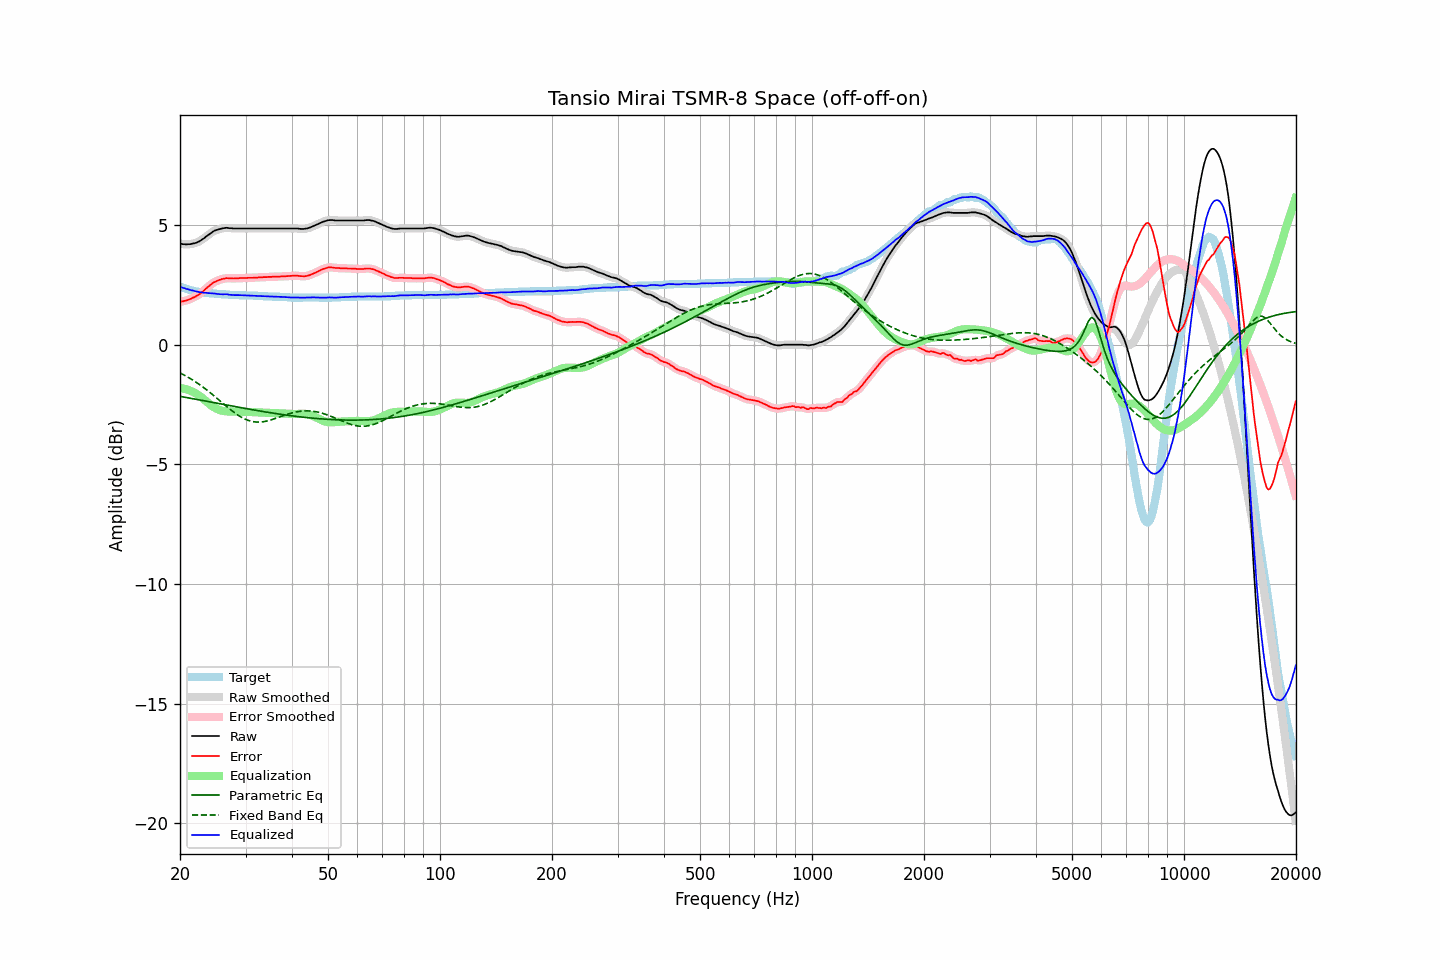

Data behind this chart, as committed beside it:
frequency, raw, error, smoothed, error_smoothed, equalization, parametric_eq, fixed_band_eq, equalized_raw, equalized_smoothed, target
20.00, 4.24, 1.80, 4.24, 1.80, -1.80, -2.15, -1.17, 2.43, 2.43, 2.43
20.20, 4.22, 1.81, 4.22, 1.81, -1.81, -2.16, -1.20, 2.41, 2.41, 2.40
20.40, 4.21, 1.82, 4.21, 1.83, -1.83, -2.18, -1.24, 2.38, 2.39, 2.38
20.61, 4.21, 1.84, 4.20, 1.84, -1.84, -2.19, -1.28, 2.37, 2.36, 2.36
20.81, 4.20, 1.85, 4.20, 1.86, -1.86, -2.20, -1.31, 2.34, 2.34, 2.34
21.02, 4.21, 1.88, 4.20, 1.88, -1.88, -2.21, -1.35, 2.33, 2.32, 2.32
21.23, 4.21, 1.90, 4.21, 1.91, -1.91, -2.22, -1.39, 2.30, 2.30, 2.30
21.44, 4.22, 1.93, 4.22, 1.94, -1.93, -2.24, -1.43, 2.29, 2.29, 2.28
21.66, 4.24, 1.97, 4.23, 1.97, -1.96, -2.25, -1.47, 2.27, 2.27, 2.26
21.87, 4.25, 1.99, 4.25, 2.00, -2.00, -2.26, -1.52, 2.25, 2.25, 2.25
22.09, 4.27, 2.03, 4.27, 2.03, -2.03, -2.27, -1.56, 2.23, 2.24, 2.23
22.31, 4.30, 2.07, 4.30, 2.07, -2.08, -2.29, -1.61, 2.22, 2.22, 2.22
22.54, 4.33, 2.11, 4.33, 2.12, -2.12, -2.30, -1.65, 2.21, 2.21, 2.21
22.76, 4.37, 2.16, 4.37, 2.16, -2.17, -2.31, -1.70, 2.20, 2.20, 2.20
22.99, 4.42, 2.22, 4.41, 2.22, -2.23, -2.32, -1.75, 2.19, 2.19, 2.19
23.22, 4.46, 2.27, 4.46, 2.28, -2.28, -2.34, -1.80, 2.18, 2.18, 2.18
23.45, 4.52, 2.34, 4.52, 2.34, -2.34, -2.35, -1.85, 2.18, 2.18, 2.17
23.69, 4.57, 2.40, 4.57, 2.40, -2.40, -2.36, -1.90, 2.17, 2.17, 2.16
23.92, 4.62, 2.45, 4.62, 2.46, -2.46, -2.38, -1.95, 2.16, 2.16, 2.16
24.16, 4.67, 2.51, 4.67, 2.51, -2.51, -2.39, -2.01, 2.16, 2.16, 2.15
24.40, 4.72, 2.56, 4.72, 2.56, -2.56, -2.40, -2.06, 2.16, 2.16, 2.15
24.65, 4.76, 2.61, 4.76, 2.61, -2.60, -2.41, -2.12, 2.15, 2.15, 2.14
24.89, 4.79, 2.64, 4.79, 2.65, -2.64, -2.43, -2.18, 2.15, 2.14, 2.14
25.14, 4.81, 2.67, 4.81, 2.68, -2.68, -2.44, -2.23, 2.13, 2.13, 2.13
25.39, 4.83, 2.70, 4.83, 2.70, -2.71, -2.45, -2.29, 2.12, 2.12, 2.12
25.65, 4.85, 2.72, 4.85, 2.73, -2.73, -2.46, -2.35, 2.12, 2.12, 2.12
25.91, 4.87, 2.75, 4.87, 2.75, -2.75, -2.48, -2.40, 2.12, 2.12, 2.11
26.16, 4.88, 2.76, 4.88, 2.77, -2.76, -2.49, -2.46, 2.12, 2.12, 2.11
26.43, 4.89, 2.77, 4.89, 2.78, -2.77, -2.50, -2.52, 2.11, 2.12, 2.11
26.69, 4.90, 2.79, 4.89, 2.78, -2.78, -2.51, -2.57, 2.12, 2.11, 2.10
26.96, 4.89, 2.78, 4.89, 2.79, -2.78, -2.53, -2.63, 2.10, 2.11, 2.10
27.23, 4.88, 2.78, 4.88, 2.78, -2.79, -2.54, -2.68, 2.09, 2.10, 2.09
27.50, 4.88, 2.78, 4.87, 2.78, -2.79, -2.55, -2.74, 2.09, 2.09, 2.09
27.77, 4.87, 2.77, 4.87, 2.78, -2.79, -2.56, -2.79, 2.08, 2.08, 2.09
28.05, 4.87, 2.78, 4.87, 2.78, -2.79, -2.58, -2.84, 2.08, 2.08, 2.08
28.33, 4.87, 2.78, 4.87, 2.78, -2.79, -2.59, -2.89, 2.08, 2.08, 2.08
28.62, 4.87, 2.78, 4.87, 2.79, -2.79, -2.60, -2.93, 2.08, 2.08, 2.08
28.90, 4.87, 2.79, 4.87, 2.79, -2.79, -2.61, -2.98, 2.08, 2.08, 2.07
29.19, 4.87, 2.79, 4.87, 2.79, -2.79, -2.63, -3.02, 2.08, 2.08, 2.07
29.48, 4.87, 2.79, 4.87, 2.79, -2.79, -2.64, -3.05, 2.07, 2.07, 2.07
29.78, 4.87, 2.79, 4.87, 2.79, -2.80, -2.65, -3.09, 2.07, 2.07, 2.07
30.08, 4.87, 2.79, 4.87, 2.80, -2.80, -2.66, -3.12, 2.07, 2.07, 2.07
30.38, 4.87, 2.80, 4.87, 2.80, -2.80, -2.67, -3.15, 2.07, 2.07, 2.06
30.68, 4.87, 2.80, 4.87, 2.80, -2.80, -2.69, -3.17, 2.07, 2.07, 2.06
30.99, 4.87, 2.80, 4.87, 2.81, -2.80, -2.70, -3.19, 2.06, 2.06, 2.06
31.30, 4.87, 2.80, 4.87, 2.81, -2.81, -2.71, -3.20, 2.06, 2.06, 2.06
31.61, 4.87, 2.81, 4.87, 2.81, -2.81, -2.72, -3.22, 2.06, 2.06, 2.05
31.93, 4.87, 2.81, 4.87, 2.81, -2.81, -2.73, -3.22, 2.05, 2.05, 2.05
32.24, 4.87, 2.81, 4.87, 2.82, -2.82, -2.75, -3.23, 2.05, 2.05, 2.05
32.57, 4.87, 2.82, 4.87, 2.82, -2.82, -2.76, -3.23, 2.05, 2.05, 2.04
32.89, 4.87, 2.82, 4.87, 2.82, -2.82, -2.77, -3.22, 2.04, 2.04, 2.04
33.22, 4.87, 2.82, 4.87, 2.83, -2.83, -2.78, -3.22, 2.04, 2.04, 2.04
33.55, 4.87, 2.83, 4.87, 2.83, -2.83, -2.79, -3.21, 2.04, 2.04, 2.03
33.89, 4.87, 2.83, 4.87, 2.83, -2.83, -2.80, -3.20, 2.03, 2.03, 2.03
34.23, 4.87, 2.83, 4.87, 2.84, -2.84, -2.81, -3.18, 2.03, 2.03, 2.03
34.57, 4.87, 2.84, 4.87, 2.84, -2.84, -2.82, -3.17, 2.03, 2.03, 2.02
34.92, 4.87, 2.84, 4.87, 2.84, -2.84, -2.83, -3.15, 2.02, 2.02, 2.02
35.27, 4.87, 2.84, 4.87, 2.85, -2.85, -2.84, -3.13, 2.02, 2.02, 2.02
35.62, 4.87, 2.85, 4.87, 2.85, -2.85, -2.85, -3.11, 2.02, 2.02, 2.01
35.97, 4.87, 2.85, 4.87, 2.85, -2.85, -2.87, -3.08, 2.02, 2.02, 2.01
... 635 more rows
